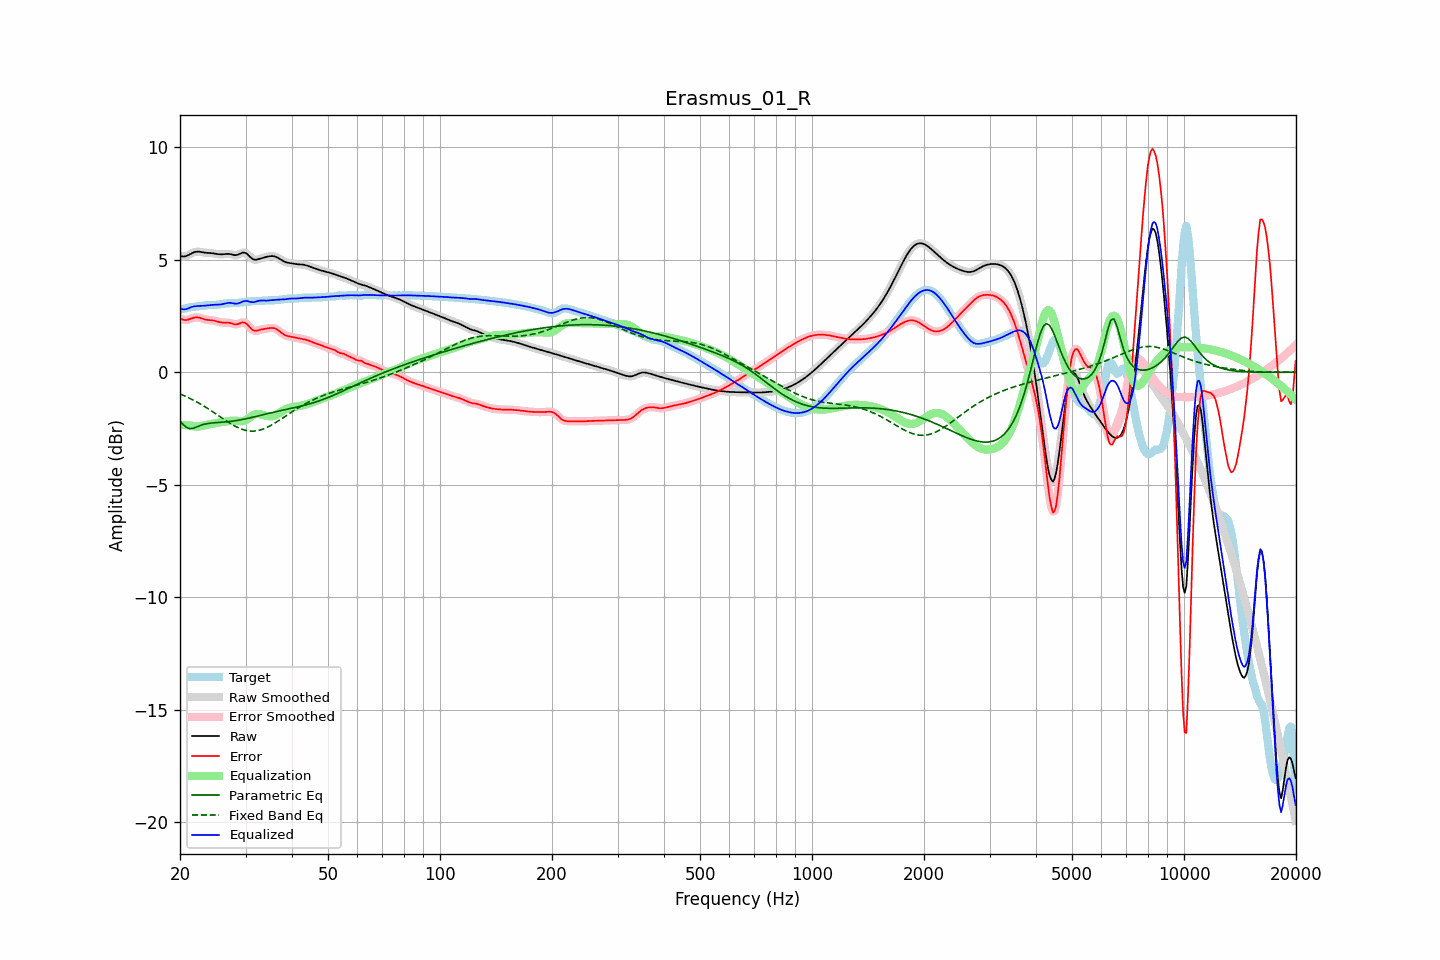

Data behind this chart, as committed beside it:
frequency, raw, error, smoothed, error_smoothed, equalization, parametric_eq, fixed_band_eq, equalized_raw, equalized_smoothed, target
20.00, 5.17, 2.39, 5.17, 2.39, -2.34, -2.17, -0.97, 2.83, 2.83, 2.78
20.20, 5.15, 2.36, 5.15, 2.35, -2.34, -2.25, -1.00, 2.81, 2.81, 2.80
20.40, 5.14, 2.33, 5.14, 2.33, -2.35, -2.33, -1.03, 2.79, 2.79, 2.81
20.61, 5.15, 2.32, 5.15, 2.32, -2.35, -2.39, -1.06, 2.79, 2.79, 2.83
20.81, 5.17, 2.32, 5.17, 2.32, -2.36, -2.45, -1.09, 2.81, 2.81, 2.85
21.02, 5.20, 2.33, 5.20, 2.33, -2.37, -2.48, -1.13, 2.83, 2.83, 2.86
21.23, 5.24, 2.36, 5.24, 2.36, -2.37, -2.51, -1.16, 2.86, 2.86, 2.88
21.44, 5.27, 2.38, 5.27, 2.38, -2.38, -2.51, -1.20, 2.90, 2.89, 2.89
21.66, 5.31, 2.41, 5.31, 2.41, -2.40, -2.50, -1.23, 2.91, 2.91, 2.90
21.87, 5.34, 2.43, 5.34, 2.43, -2.41, -2.47, -1.27, 2.93, 2.92, 2.91
22.09, 5.35, 2.44, 5.35, 2.44, -2.42, -2.45, -1.31, 2.93, 2.93, 2.92
22.31, 5.36, 2.43, 5.36, 2.43, -2.42, -2.42, -1.35, 2.94, 2.94, 2.93
22.54, 5.36, 2.42, 5.35, 2.42, -2.41, -2.39, -1.39, 2.94, 2.94, 2.93
22.76, 5.35, 2.40, 5.34, 2.40, -2.40, -2.36, -1.43, 2.95, 2.95, 2.94
22.99, 5.33, 2.38, 5.33, 2.38, -2.38, -2.34, -1.47, 2.95, 2.95, 2.96
23.22, 5.32, 2.35, 5.32, 2.36, -2.37, -2.32, -1.51, 2.95, 2.95, 2.96
23.45, 5.31, 2.34, 5.31, 2.34, -2.35, -2.30, -1.56, 2.96, 2.96, 2.97
23.69, 5.30, 2.32, 5.30, 2.33, -2.34, -2.29, -1.60, 2.97, 2.97, 2.98
23.92, 5.30, 2.32, 5.30, 2.32, -2.32, -2.28, -1.65, 2.98, 2.98, 2.98
24.16, 5.29, 2.31, 5.29, 2.31, -2.31, -2.27, -1.70, 2.99, 2.98, 2.98
24.40, 5.29, 2.31, 5.29, 2.31, -2.30, -2.26, -1.74, 2.99, 2.99, 2.98
24.65, 5.28, 2.30, 5.28, 2.29, -2.28, -2.25, -1.79, 3.00, 3.00, 2.98
24.89, 5.27, 2.28, 5.27, 2.28, -2.27, -2.25, -1.84, 3.00, 3.00, 2.99
25.14, 5.25, 2.26, 5.25, 2.26, -2.26, -2.24, -1.89, 3.00, 3.00, 3.00
25.39, 5.24, 2.24, 5.24, 2.24, -2.24, -2.24, -1.94, 3.00, 3.00, 3.01
25.65, 5.24, 2.22, 5.24, 2.22, -2.23, -2.23, -1.99, 3.01, 3.01, 3.02
25.91, 5.24, 2.21, 5.24, 2.21, -2.22, -2.23, -2.04, 3.02, 3.02, 3.03
26.16, 5.24, 2.20, 5.24, 2.20, -2.21, -2.22, -2.08, 3.03, 3.03, 3.04
26.43, 5.25, 2.20, 5.25, 2.20, -2.20, -2.21, -2.13, 3.05, 3.05, 3.05
26.69, 5.26, 2.20, 5.26, 2.20, -2.19, -2.21, -2.18, 3.07, 3.07, 3.06
26.96, 5.26, 2.20, 5.26, 2.20, -2.18, -2.20, -2.22, 3.08, 3.08, 3.06
27.23, 5.25, 2.19, 5.25, 2.19, -2.17, -2.19, -2.27, 3.08, 3.08, 3.07
27.50, 5.23, 2.17, 5.23, 2.17, -2.16, -2.18, -2.31, 3.07, 3.07, 3.07
27.77, 5.22, 2.15, 5.22, 2.15, -2.15, -2.17, -2.35, 3.06, 3.06, 3.07
28.05, 5.20, 2.13, 5.21, 2.13, -2.15, -2.16, -2.39, 3.05, 3.05, 3.07
28.33, 5.21, 2.13, 5.21, 2.13, -2.16, -2.15, -2.43, 3.05, 3.05, 3.08
28.62, 5.22, 2.14, 5.22, 2.14, -2.17, -2.14, -2.47, 3.05, 3.06, 3.08
28.90, 5.25, 2.16, 5.26, 2.17, -2.18, -2.13, -2.50, 3.08, 3.08, 3.09
29.19, 5.29, 2.19, 5.29, 2.19, -2.18, -2.12, -2.53, 3.10, 3.11, 3.10
29.48, 5.32, 2.21, 5.31, 2.21, -2.18, -2.10, -2.55, 3.14, 3.13, 3.10
29.78, 5.31, 2.20, 5.31, 2.20, -2.16, -2.09, -2.57, 3.15, 3.16, 3.11
30.08, 5.29, 2.18, 5.29, 2.17, -2.13, -2.07, -2.59, 3.17, 3.16, 3.12
30.38, 5.24, 2.11, 5.24, 2.11, -2.08, -2.06, -2.61, 3.16, 3.15, 3.13
30.68, 5.17, 2.03, 5.17, 2.03, -2.03, -2.04, -2.61, 3.14, 3.14, 3.14
30.99, 5.10, 1.95, 5.10, 1.96, -1.98, -2.02, -2.62, 3.12, 3.12, 3.15
31.30, 5.04, 1.89, 5.04, 1.89, -1.93, -2.01, -2.62, 3.11, 3.11, 3.15
31.61, 5.01, 1.85, 5.01, 1.85, -1.89, -1.99, -2.62, 3.11, 3.12, 3.16
31.93, 5.00, 1.84, 5.00, 1.84, -1.87, -1.97, -2.61, 3.13, 3.13, 3.16
32.24, 5.01, 1.85, 5.01, 1.85, -1.86, -1.96, -2.60, 3.15, 3.15, 3.16
32.57, 5.03, 1.87, 5.03, 1.87, -1.86, -1.94, -2.59, 3.17, 3.17, 3.16
32.89, 5.05, 1.89, 5.05, 1.89, -1.87, -1.92, -2.57, 3.18, 3.18, 3.17
33.22, 5.08, 1.90, 5.07, 1.90, -1.89, -1.91, -2.55, 3.19, 3.18, 3.17
33.55, 5.09, 1.92, 5.09, 1.92, -1.91, -1.89, -2.52, 3.18, 3.18, 3.18
33.89, 5.11, 1.93, 5.11, 1.93, -1.93, -1.87, -2.49, 3.18, 3.18, 3.19
34.23, 5.13, 1.94, 5.13, 1.94, -1.95, -1.85, -2.46, 3.18, 3.18, 3.19
34.57, 5.14, 1.95, 5.14, 1.95, -1.96, -1.84, -2.43, 3.19, 3.19, 3.19
34.92, 5.16, 1.96, 5.16, 1.96, -1.96, -1.82, -2.39, 3.19, 3.19, 3.19
35.27, 5.16, 1.97, 5.16, 1.97, -1.96, -1.80, -2.35, 3.20, 3.20, 3.20
35.62, 5.16, 1.96, 5.16, 1.96, -1.95, -1.79, -2.31, 3.21, 3.21, 3.20
35.97, 5.14, 1.94, 5.14, 1.94, -1.93, -1.77, -2.26, 3.22, 3.21, 3.20
... 635 more rows
